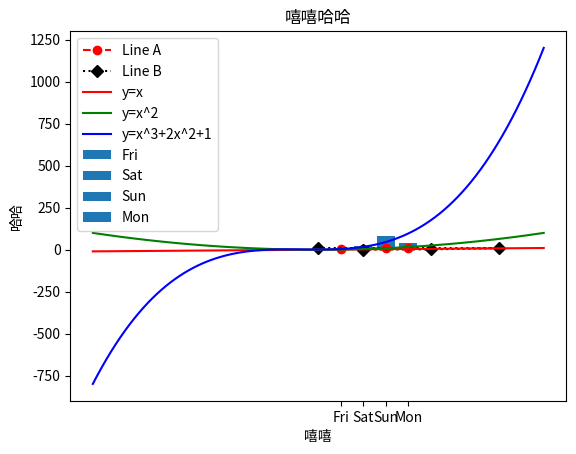

This chart was generated by the following Python code:
import matplotlib.pyplot as plt
import numpy as np

plt.plot([1, 2, 3, 4], [2, 5, 9, 10], marker='o', color='red', linestyle='--', label='Line A')
plt.plot([2, 5, 8, 0], [1, 2, 9, 10], marker='D', color='black', linestyle=':', label='Line B')
plt.title("嘻嘻哈哈")
plt.xlabel('嘻嘻')
plt.ylabel('哈哈')
plt.legend()  # 显示图例 #
plt.show()

x = np.linspace(-10, 10, 100)
y1 = x.copy()
y2 = x ** 2
y3 = x ** 3 + 2 * x ** 2 + 1
plt.plot(x, y1, color='red', label='y=x')
plt.plot(x, y2, color='green', label='y=x^2')
plt.plot(x, y3, color='blue', label='y=x^3+2x^2+1')
plt.legend()
plt.show()

data = [10, 20, 80, 40]
days = ['Fri', 'Sat', 'Sun', 'Mon']
plt.bar(range(1, 5), data, align='center', label=days)
plt.xticks(range(1, 5), labels=days)
plt.legend()
plt.show()
